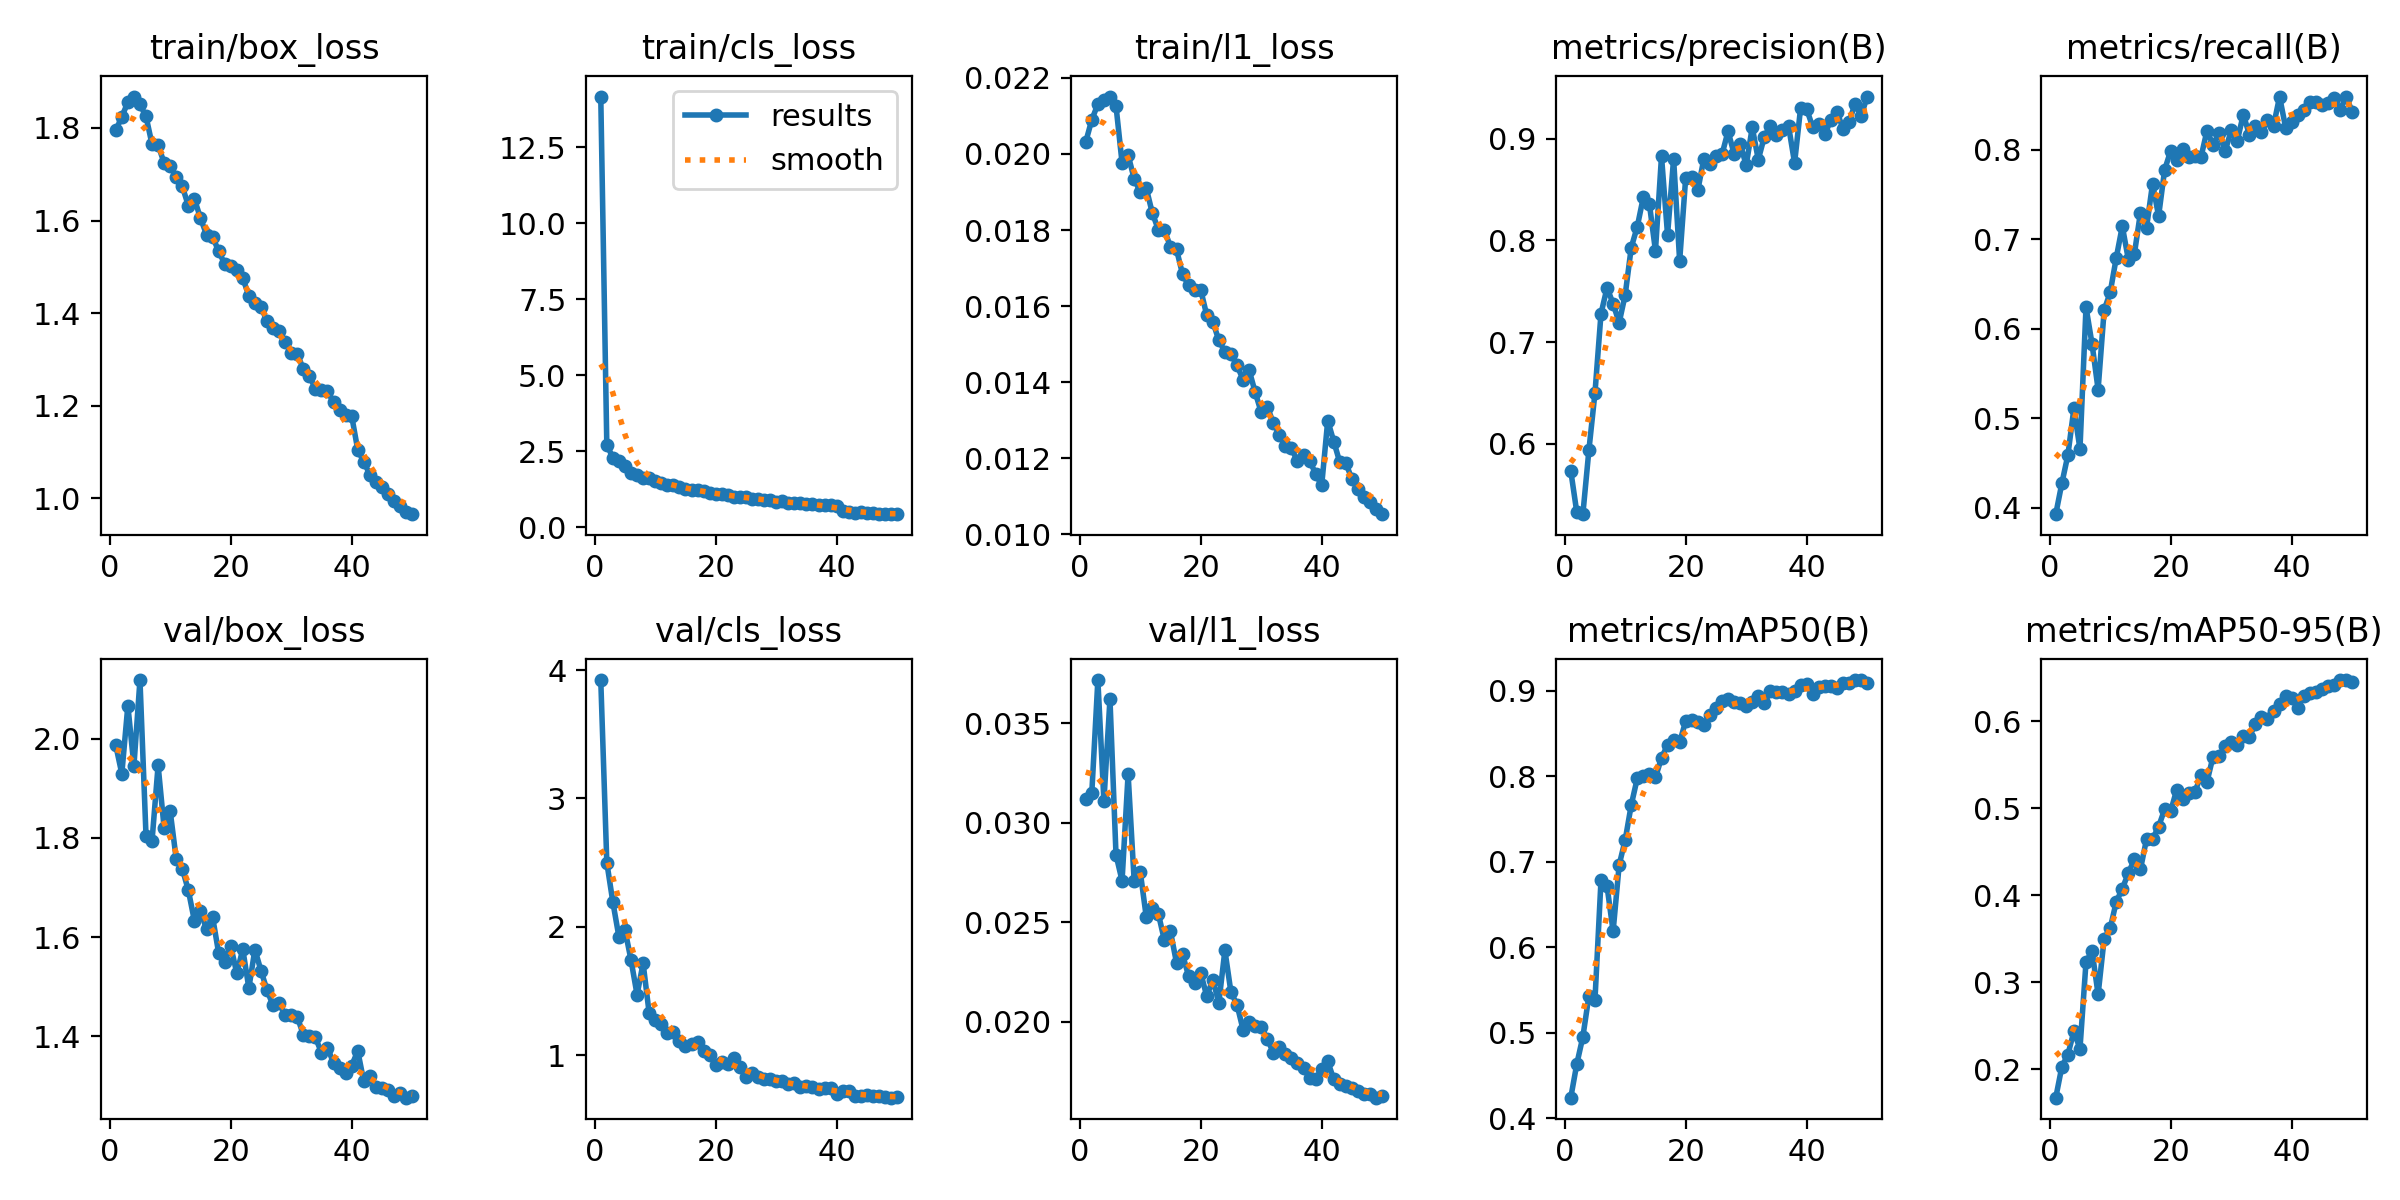

The data file committed next to this chart (first rows):
epoch, time, train/box_loss, train/cls_loss, train/l1_loss, metrics/precision(B), metrics/recall(B), metrics/mAP50(B), metrics/mAP50-95(B), val/box_loss, val/cls_loss, val/l1_loss, lr/pg0, lr/pg1, lr/pg2
1, 72.09, 1.794, 14.16, 0.02032, 0.5735, 0.3931, 0.424, 0.1672, 1.987, 3.923, 0.0312, 0.000553, 0.000553, 0.000553
2, 136.9, 1.824, 2.702, 0.0209, 0.5326, 0.4273, 0.4635, 0.2026, 1.93, 2.501, 0.03151, 0.001087, 0.001087, 0.001087
3, 203.1, 1.855, 2.289, 0.02131, 0.5308, 0.4589, 0.4952, 0.2168, 2.067, 2.192, 0.03717, 0.001598, 0.001598, 0.001598
4, 268.8, 1.868, 2.172, 0.02143, 0.5938, 0.5111, 0.5431, 0.2435, 1.945, 1.922, 0.03109, 0.001568, 0.001568, 0.001568
5, 334, 1.85, 1.995, 0.02151, 0.6499, 0.4658, 0.5383, 0.2235, 2.119, 1.977, 0.03621, 0.001535, 0.001535, 0.001535
6, 398.5, 1.825, 1.786, 0.02126, 0.728, 0.6241, 0.6785, 0.3232, 1.805, 1.742, 0.02838, 0.001502, 0.001502, 0.001502
7, 463.9, 1.764, 1.715, 0.01977, 0.7535, 0.5829, 0.6713, 0.3361, 1.795, 1.471, 0.02708, 0.001469, 0.001469, 0.001469
8, 529.5, 1.763, 1.631, 0.01997, 0.7377, 0.5322, 0.6185, 0.286, 1.947, 1.716, 0.03244, 0.001436, 0.001436, 0.001436
9, 594.3, 1.724, 1.602, 0.01935, 0.719, 0.6207, 0.6962, 0.3501, 1.819, 1.328, 0.02708, 0.001403, 0.001403, 0.001403
10, 659.5, 1.717, 1.534, 0.019, 0.7466, 0.6407, 0.7254, 0.3622, 1.854, 1.272, 0.02754, 0.00137, 0.00137, 0.00137
11, 724.4, 1.695, 1.459, 0.0191, 0.793, 0.6791, 0.7663, 0.3925, 1.757, 1.241, 0.02526, 0.001337, 0.001337, 0.001337
12, 789.6, 1.674, 1.401, 0.01845, 0.8136, 0.7145, 0.7976, 0.4075, 1.738, 1.175, 0.0257, 0.001304, 0.001304, 0.001304
13, 854.7, 1.632, 1.375, 0.01801, 0.8426, 0.6773, 0.7997, 0.4257, 1.694, 1.182, 0.02542, 0.001271, 0.001271, 0.001271
14, 919.7, 1.646, 1.332, 0.018, 0.8357, 0.6837, 0.8021, 0.4413, 1.633, 1.109, 0.02408, 0.001238, 0.001238, 0.001238
15, 984.8, 1.605, 1.258, 0.01756, 0.7898, 0.7296, 0.7985, 0.43, 1.652, 1.073, 0.02453, 0.001205, 0.001205, 0.001205
16, 1049, 1.57, 1.23, 0.01749, 0.8826, 0.7127, 0.8213, 0.4645, 1.616, 1.088, 0.02295, 0.001172, 0.001172, 0.001172
17, 1114, 1.565, 1.213, 0.01684, 0.8055, 0.7619, 0.8364, 0.4646, 1.641, 1.105, 0.02337, 0.001139, 0.001139, 0.001139
18, 1180, 1.534, 1.179, 0.01655, 0.8801, 0.7258, 0.8426, 0.479, 1.568, 1.036, 0.02229, 0.001106, 0.001106, 0.001106
19, 1245, 1.507, 1.135, 0.01643, 0.7798, 0.7775, 0.8398, 0.499, 1.55, 1.002, 0.02195, 0.001073, 0.001073, 0.001073
20, 1310, 1.503, 1.079, 0.01643, 0.8617, 0.7986, 0.8643, 0.4969, 1.582, 0.926, 0.02245, 0.00104, 0.00104, 0.00104
21, 1375, 1.493, 1.09, 0.01576, 0.8623, 0.7883, 0.8661, 0.5216, 1.527, 0.9495, 0.02127, 0.001007, 0.001007, 0.001007
22, 1440, 1.475, 1.05, 0.01559, 0.8492, 0.8004, 0.8637, 0.511, 1.575, 0.9302, 0.0221, 0.0009739, 0.0009739, 0.0009739
23, 1504, 1.438, 0.9995, 0.0151, 0.8803, 0.7913, 0.8601, 0.5175, 1.497, 0.9744, 0.02095, 0.0009409, 0.0009409, 0.0009409
24, 1568, 1.421, 0.998, 0.0148, 0.8753, 0.7933, 0.8718, 0.5187, 1.575, 0.9059, 0.02358, 0.0009078, 0.0009078, 0.0009078
25, 1632, 1.414, 0.9854, 0.01474, 0.8826, 0.7913, 0.88, 0.538, 1.532, 0.8338, 0.02147, 0.0008748, 0.0008748, 0.0008748
26, 1697, 1.383, 0.9362, 0.01444, 0.8845, 0.8211, 0.8883, 0.5305, 1.493, 0.864, 0.02085, 0.0008418, 0.0008418, 0.0008418
27, 1761, 1.369, 0.917, 0.01407, 0.9072, 0.8052, 0.8906, 0.5595, 1.462, 0.8307, 0.01959, 0.0008088, 0.0008088, 0.0008088
28, 1826, 1.362, 0.8957, 0.01432, 0.8851, 0.8185, 0.8871, 0.56, 1.467, 0.8162, 0.01999, 0.0007758, 0.0007758, 0.0007758
29, 1891, 1.338, 0.8974, 0.01374, 0.8951, 0.7984, 0.8857, 0.5713, 1.442, 0.8146, 0.01978, 0.0007428, 0.0007428, 0.0007428
30, 1955, 1.314, 0.8266, 0.01321, 0.8738, 0.8213, 0.8823, 0.5762, 1.442, 0.7978, 0.0197, 0.0007098, 0.0007098, 0.0007098
31, 2019, 1.313, 0.8484, 0.01336, 0.911, 0.8095, 0.8867, 0.573, 1.439, 0.7957, 0.01913, 0.0006768, 0.0006768, 0.0006768
32, 2082, 1.279, 0.8104, 0.01293, 0.8794, 0.8391, 0.8942, 0.5838, 1.403, 0.7715, 0.01844, 0.0006438, 0.0006438, 0.0006438
33, 2146, 1.265, 0.8045, 0.01262, 0.9018, 0.8167, 0.8849, 0.5826, 1.4, 0.7865, 0.01871, 0.0006108, 0.0006108, 0.0006108
34, 2209, 1.236, 0.7828, 0.01233, 0.9129, 0.8257, 0.8995, 0.5968, 1.397, 0.7492, 0.01839, 0.0005778, 0.0005778, 0.0005778
35, 2272, 1.235, 0.7642, 0.01226, 0.9031, 0.8193, 0.8982, 0.605, 1.367, 0.7592, 0.01818, 0.0005448, 0.0005448, 0.0005448
36, 2336, 1.232, 0.7529, 0.01192, 0.9081, 0.8326, 0.8987, 0.6031, 1.376, 0.7536, 0.0179, 0.0005118, 0.0005118, 0.0005118
37, 2399, 1.207, 0.7412, 0.01208, 0.9125, 0.8266, 0.896, 0.6115, 1.346, 0.7399, 0.01767, 0.0004788, 0.0004788, 0.0004788
38, 2463, 1.191, 0.7342, 0.01194, 0.8761, 0.859, 0.8996, 0.6202, 1.335, 0.7426, 0.01717, 0.0004458, 0.0004458, 0.0004458
39, 2527, 1.181, 0.717, 0.01159, 0.9304, 0.8244, 0.907, 0.6294, 1.325, 0.7448, 0.0171, 0.0004127, 0.0004127, 0.0004127
40, 2592, 1.178, 0.7012, 0.01129, 0.929, 0.8311, 0.9077, 0.6272, 1.34, 0.7002, 0.01762, 0.0003797, 0.0003797, 0.0003797
41, 2653, 1.105, 0.5348, 0.01299, 0.9113, 0.8388, 0.8956, 0.6156, 1.37, 0.717, 0.01799, 0.0003467, 0.0003467, 0.0003467
42, 2713, 1.079, 0.5118, 0.01244, 0.9141, 0.8446, 0.9038, 0.6294, 1.308, 0.717, 0.01709, 0.0003137, 0.0003137, 0.0003137
43, 2772, 1.052, 0.4793, 0.01189, 0.9041, 0.8529, 0.9055, 0.6328, 1.319, 0.6782, 0.01684, 0.0002807, 0.0002807, 0.0002807
44, 2832, 1.036, 0.4835, 0.01187, 0.9186, 0.8532, 0.905, 0.6337, 1.298, 0.6852, 0.01674, 0.0002477, 0.0002477, 0.0002477
45, 2891, 1.024, 0.46, 0.01145, 0.9265, 0.8496, 0.9032, 0.6372, 1.295, 0.6903, 0.01666, 0.0002147, 0.0002147, 0.0002147
46, 2951, 1.008, 0.4565, 0.0112, 0.9098, 0.8524, 0.9086, 0.6409, 1.291, 0.6854, 0.01652, 0.0001817, 0.0001817, 0.0001817
47, 3010, 0.9942, 0.4452, 0.01099, 0.9165, 0.8578, 0.9094, 0.6424, 1.28, 0.6853, 0.01637, 0.0001487, 0.0001487, 0.0001487
48, 3068, 0.9841, 0.4376, 0.01084, 0.9342, 0.8438, 0.9122, 0.6475, 1.285, 0.6743, 0.01634, 0.0001157, 0.0001157, 0.0001157
49, 3127, 0.9712, 0.4376, 0.01067, 0.9223, 0.8591, 0.9123, 0.6476, 1.275, 0.6688, 0.01617, 8.26832e-05, 8.26832e-05, 8.26832e-05
50, 3186, 0.9659, 0.4271, 0.01053, 0.9414, 0.8422, 0.9094, 0.6451, 1.279, 0.6711, 0.01626, 4.96766e-05, 4.96766e-05, 4.96766e-05
